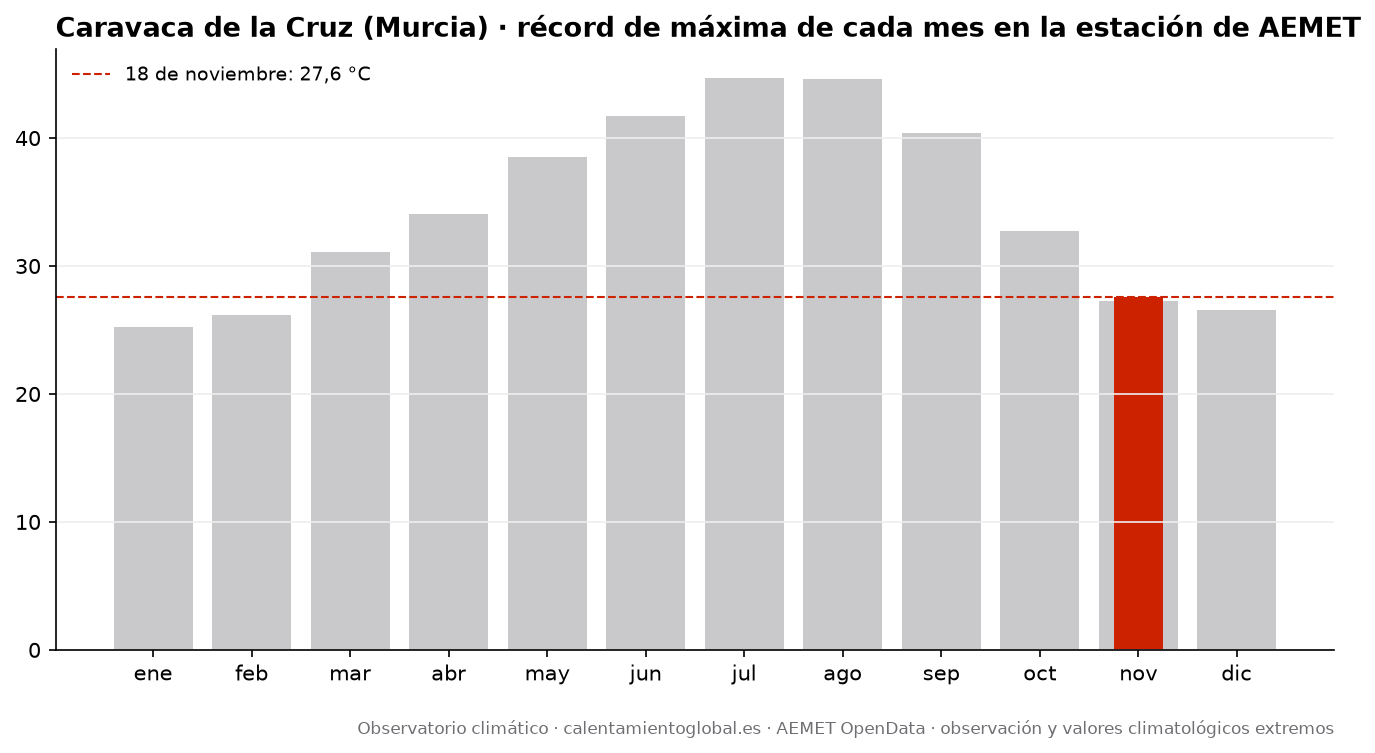

Values plotted in this chart, from the file beside it:
mes, record_tmax_C, fecha_record_tmax, record_tmin_C, fecha_record_tmin
enero, 25.2, 2024-01-25, -7.2, 2017-01-18
febrero, 26.2, 2011-02-26, -8.1, 2012-02-13
marzo, 31.1, 2023-03-30, -3.1, 2023-03-01
abril, 34.1, 2023-04-25, -1.8, 2022-04-03
mayo, 38.5, 2015-05-14, 2.0, 2016-05-02
junio, 41.7, 2012-06-28, 7.2, 2013-06-02
julio, 44.7, 2026-07-23, 10.1, 2017-07-02
agosto, 44.6, 2021-08-15, 10.5, 2020-08-31
septiembre, 40.4, 2016-09-05, 8.8, 2010-09-27
octubre, 32.7, 2024-10-02, 0.8, 2018-10-29
noviembre, 27.3, 2009-11-15, -3.3, 2013-11-24
diciembre, 26.6, 2023-12-12, -7.3, 2009-12-20
